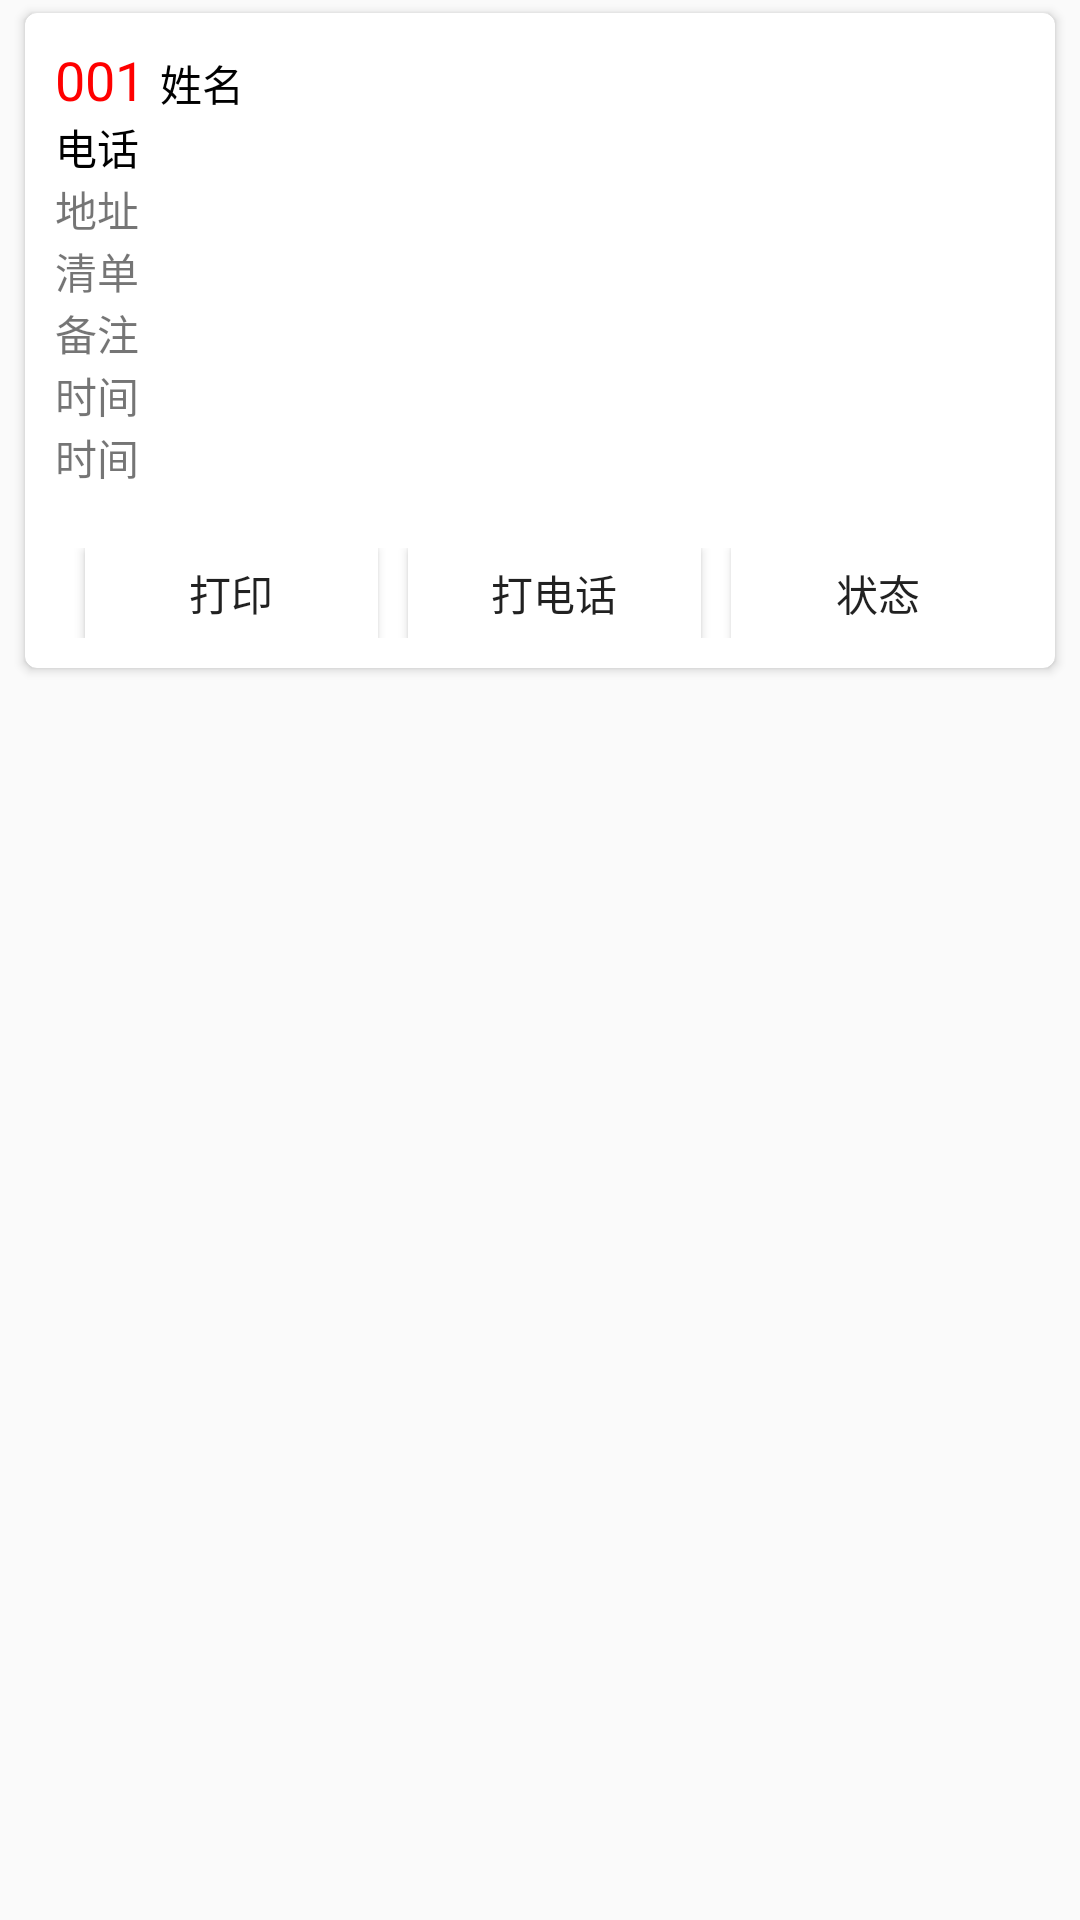

Reconstruct the res/layout file that produces this screen, plus the resources it refers to.
<!-- AndroidManifest.xml: application theme AppTheme -->
<!-- res/layout/layout_item_order.xml -->
<RelativeLayout xmlns:android="http://schemas.android.com/apk/res/android"
    xmlns:tools="http://schemas.android.com/tools"
    android:layout_width="wrap_content"
    android:layout_height="wrap_content"
    xmlns:card_view="http://schemas.android.com/apk/res-auto"
    android:layout_gravity="center">

        <android.support.v7.widget.CardView
            xmlns:tools="http://schemas.android.com/tools"
            android:layout_width="wrap_content"
            android:layout_height="wrap_content"
            android:layout_marginLeft="5dp"
            android:layout_marginRight="5dp"
            android:foreground="?android:attr/selectableItemBackground"
            card_view:cardBackgroundColor="@android:color/white"
            card_view:cardCornerRadius="4dp"
            card_view:cardUseCompatPadding="true">
            >


                <RelativeLayout

                    android:id="@+id/primaryContentCardView"
                    android:layout_width="match_parent"
                    android:layout_height="wrap_content">


                        <LinearLayout
                            android:id="@+id/lin_1"
                            android:layout_width="wrap_content"
                            android:layout_height="wrap_content"
                            android:layout_marginLeft="5dp"
                            android:layout_marginBottom="10dp"
                            android:layout_marginTop="10dp"
                            android:orientation="vertical">

                                <LinearLayout
                                    android:layout_width="wrap_content"
                                    android:layout_height="wrap_content"
                                    android:orientation="horizontal">
                                        <TextView
                                            android:textSize="18dp"
                                            android:id="@+id/order_list_num"
                                            android:layout_width="wrap_content"
                                            android:layout_height="wrap_content"
                                            android:layout_marginLeft="5dp"
                                            android:text="001"
                                            android:textColor="@color/colorRed" />

                                        <TextView
                                            android:id="@+id/order_list_name"
                                            android:layout_width="wrap_content"
                                            android:layout_height="wrap_content"
                                            android:layout_marginLeft="5dp"
                                            android:text="姓名"
                                            android:textColor="@android:color/black" />

                                </LinearLayout>



                                <TextView
                                    android:id="@+id/order_list_phone"
                                    android:layout_width="wrap_content"
                                    android:layout_height="wrap_content"
                                    android:layout_marginLeft="5dp"

                                    android:text="电话"
                                    android:textColor="@android:color/black" />

                                <TextView

                                    android:id="@+id/order_list_address"
                                    android:layout_width="wrap_content"
                                    android:layout_height="wrap_content"
                                    android:layout_marginLeft="5dp"

                                    android:text="地址" />

                                <TextView

                                    android:id="@+id/order_list_list"
                                    android:layout_width="wrap_content"
                                    android:layout_height="wrap_content"
                                    android:layout_marginLeft="5dp"

                                    android:text="清单" />

                                <LinearLayout
                                    android:visibility="gone"
                                    android:layout_marginLeft="5dp"
                                    android:layout_width="wrap_content"
                                    android:layout_height="wrap_content"
                                    android:orientation="horizontal">

                                        <TextView

                                            android:id="@+id/order_list_song"
                                            android:layout_width="wrap_content"
                                            android:layout_height="wrap_content"
                                            android:text="配送费" />

                                        <TextView

                                            android:id="@+id/order_list_can"
                                            android:layout_width="wrap_content"
                                            android:layout_height="wrap_content"
                                            android:text="餐费" />

                                        <TextView

                                            android:id="@+id/order_list_total"
                                            android:layout_width="wrap_content"
                                            android:layout_height="wrap_content"
                                            android:text="总计" />

                                </LinearLayout>

                                <TextView
                                    android:id="@+id/order_list_bz"
                                    android:layout_width="wrap_content"
                                    android:layout_height="wrap_content"
                                    android:layout_alignParentBottom="true"
                                    android:layout_marginLeft="5dp"

                                    android:text="备注" />

                                <TextView
                                    android:id="@+id/order_list_time"
                                    android:layout_width="wrap_content"
                                    android:layout_height="wrap_content"
                                    android:layout_alignParentBottom="true"
                                    android:layout_marginLeft="5dp"

                                    android:text="时间" />


                                <TextView
                                    android:id="@+id/order_send_time"
                                    android:layout_width="wrap_content"
                                    android:layout_height="wrap_content"
                                    android:layout_alignParentBottom="true"
                                    android:layout_marginLeft="5dp"

                                    android:text="时间" />
                        </LinearLayout>


                        <LinearLayout
                            android:layout_below="@id/lin_1"

                            android:id="@+id/lin_3"
                            android:layout_width="match_parent"
                            android:layout_height="wrap_content"
                            android:layout_margin="10dp"
                            android:layout_centerVertical="true"
                            android:orientation="horizontal">

                                <Button
                                    android:layout_marginLeft="10dp"
                                    android:layout_weight="1.0"
                                    android:id="@+id/order_btn_dy"
                                    android:layout_width="wrap_content"
                                    android:layout_height="30dp"
                                    android:background="@drawable/touch_bg"
                                    android:text="打印" />

                                <Button
                                    android:layout_marginLeft="10dp"
                                    android:layout_weight="1.0"
                                    android:id="@+id/order_btn_phone"
                                    android:layout_width="wrap_content"
                                    android:layout_height="30dp"
                                    android:background="@drawable/touch_bg"
                                    android:text="打电话" />


                                <Button
                                    android:layout_weight="1.0"
                                   android:layout_marginLeft="10dp"
                                    android:id="@+id/order_list_zt"
                                    android:layout_width="wrap_content"
                                    android:layout_height="30dp"
                                    android:background="@drawable/touch_bg"
                                    android:text="状态" />

                        </LinearLayout>


                </RelativeLayout>
        </android.support.v7.widget.CardView>>



</RelativeLayout>
<!-- resources referenced by this layout -->
<resources>
  <color name="colorRed">#FF0000</color>
  <!-- drawable touch_bg (drawable) -->
  <?xml version="1.0" encoding="utf-8"?>
  <selector xmlns:android="http://schemas.android.com/apk/res/android">
      <item android:drawable="@color/gray_color" android:state_pressed="true"/>
      <item android:drawable="@color/gray_color" android:state_focused="true"/>
      <item android:drawable="@color/item_bg"/>
  </selector>
  <style name="AppTheme" parent="Theme.AppCompat.Light.DarkActionBar">
          
          <item name="colorPrimary">@color/colorPrimary</item>
          <item name="colorPrimaryDark">@color/colorPrimaryDark</item>
          <item name="colorAccent">@color/colorAccent</item>
      </style>
  <color name="gray_color">#4b4b58</color>
  <color name="item_bg">#FFFFFF</color>
  <color name="colorPrimary">#3F51B5</color>
  <color name="colorPrimaryDark">#303F9F</color>
  <color name="colorAccent">#FF4081</color>
</resources>
